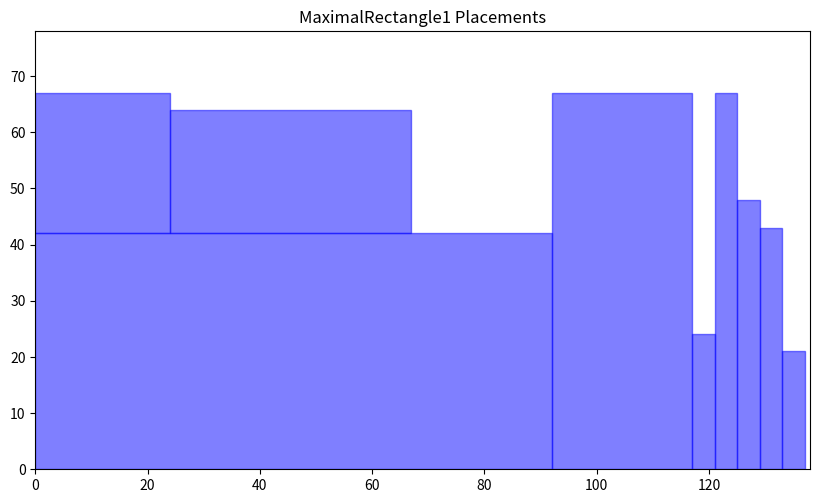

The matplotlib source for this figure: (Note: this script raises an exception after producing the figure.)
import matplotlib.pyplot as plt
import matplotlib.patches as patches

# Data for MaximalRectangle1
rectangles = [
    {"width": 92.0, "height": 42.0, "x": 0, "y":0},
    {"width": 25.0, "height": 67.0, "x": 92.0, "y":0},
    {"width": 24.0, "height": 25.0, "x": 0, 'y': 42.0},
    {"width": 4.0, "height": 24.0, "x": 117.0, 'y': 0},
    {"width": 4.0, "height": 67.0, "x": 121.0, 'y': 0},
    {"width": 4.0, "height": 47.875, "x": 125.0, 'y': 0},
    {"width": 43.0, "height": 22.0, "x": 24.0, 'y': 42.0},
    {"width": 4.0, "height": 43.0, "x": 129.0, 'y': 0},
    {"width": 4.0, "height": 21.125, "x": 133.0, 'y': 0},
]

# Set up the figure and axis
fig, ax = plt.subplots(figsize=(10, 8))
ax.set_xlim(0, 138)
ax.set_ylim(0, 78)
ax.set_title('MaximalRectangle1 Placements')

# Plot each rectangle
for rect in rectangles:
    patch = patches.Rectangle((rect['x'], rect['y']), rect['width'], rect['height'], linewidth=1, edgecolor='b', facecolor='blue', alpha=0.5)
    ax.add_patch(patch)

# Set aspect of the plot to be equal
ax.set_aspect('equal', adjustable='box')

# Save plot to a file instead of showing it
plt.savefig('/media/vaibhav/5C60D97E60D95F78/marble cutting/2d_packing/rectangle_plot2.png')